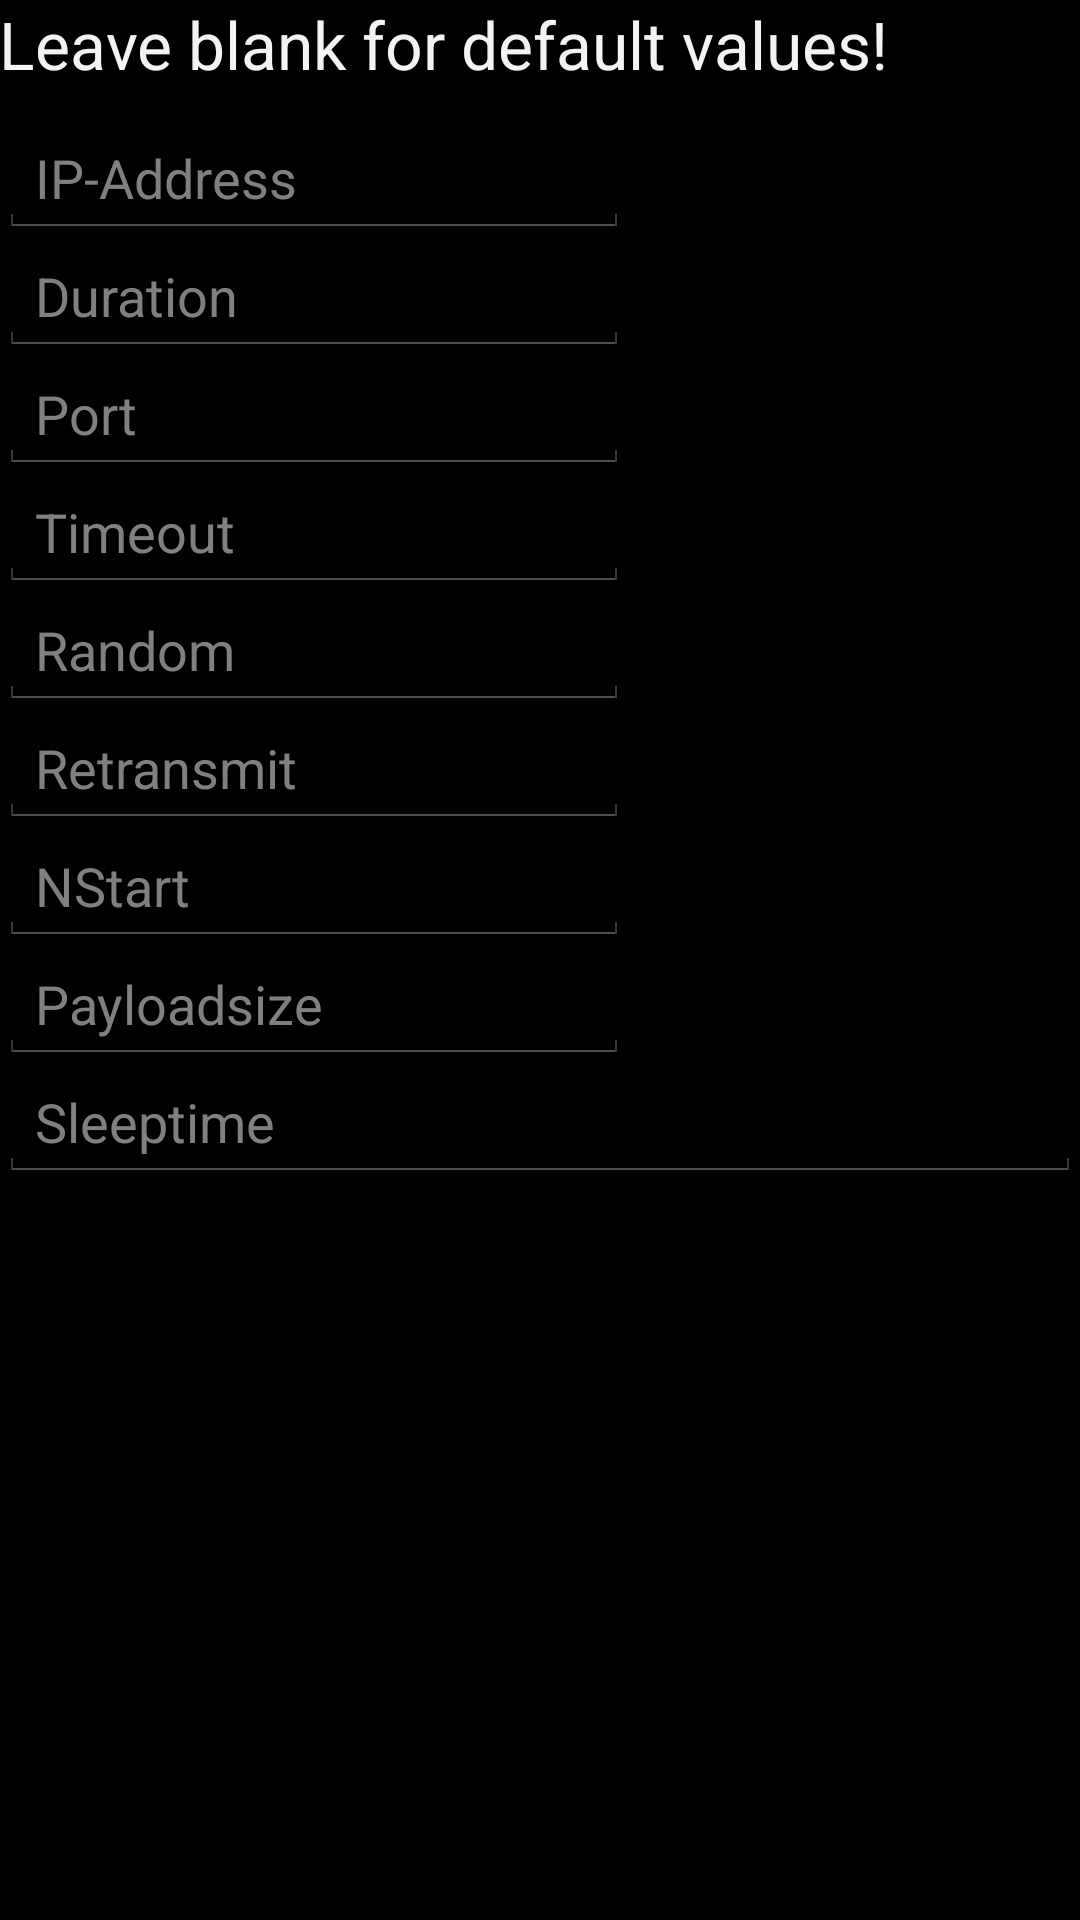

Here is an Android app screen rendered from its layout file. Give the layout XML and the strings, colors and styles it references.
<!-- AndroidManifest.xml: application theme AppTheme -->
<!-- res/layout/data_input.xml -->
<?xml version="1.0" encoding="utf-8"?>

<RelativeLayout xmlns:android="http://schemas.android.com/apk/res/android"
    xmlns:tools="http://schemas.android.com/tools"
    android:layout_width="match_parent"
    android:layout_height="match_parent"
    android:paddingBottom="@dimen/activity_vertical_margin"
    android:paddingLeft="@dimen/activity_horizontal_margin"
    android:paddingRight="@dimen/activity_horizontal_margin"
    android:paddingTop="@dimen/activity_vertical_margin"
    tools:context=".Main" >

    <ScrollView
        android:id="@+id/scrollView1"
        android:layout_width="fill_parent"
        android:layout_height="fill_parent"
        android:layout_alignTop="@+id/Error"
        android:layout_marginTop="40dp" >

        <LinearLayout
            android:layout_width="fill_parent"
            android:layout_height="455dp"
            android:orientation="vertical" >

            <EditText
                android:id="@+id/IPAddress"
                android:layout_width="wrap_content"
                android:layout_height="wrap_content"
                android:ems="10"
                android:hint="@string/IPField" />

            <EditText
                android:id="@+id/Time"
                android:layout_width="wrap_content"
                android:layout_height="wrap_content"
                android:ems="10"
                android:hint="@string/TimeField"
                android:inputType="number" />

            <EditText
                android:id="@+id/Port"
                android:layout_width="wrap_content"
                android:layout_height="wrap_content"
                android:ems="10"
                android:hint="@string/PortField"
                android:inputType="number" />

            <EditText
                android:id="@+id/timeout"
                android:layout_width="wrap_content"
                android:layout_height="wrap_content"
                android:ems="10"
                android:hint="@string/Timeout"
                android:inputType="number" />

            <EditText
                android:id="@+id/random"
                android:layout_width="wrap_content"
                android:layout_height="wrap_content"
                android:ems="10"
                android:hint="@string/Random"
                android:inputType="numberDecimal" />

            <EditText
                android:id="@+id/retransmitt"
                android:layout_width="wrap_content"
                android:layout_height="wrap_content"
                android:ems="10"
                android:hint="@string/Retransmit"
                android:inputType="number" />

            <EditText
                android:id="@+id/nStart"
                android:layout_width="wrap_content"
                android:layout_height="wrap_content"
                android:ems="10"
                android:hint="@string/NStart"
                android:inputType="number" />

            <EditText
                android:id="@+id/payloadSize"
                android:layout_width="wrap_content"
                android:layout_height="wrap_content"
                android:ems="10"
                android:hint="@string/Payloadsize"
                android:inputType="number" />

            <EditText
                android:id="@+id/sleep"
                android:layout_width="match_parent"
                android:layout_height="wrap_content"
                android:ems="10"
                android:hint="@string/Sleep"
                android:inputType="number" />
        </LinearLayout>
    </ScrollView>

    <TextView
        android:id="@+id/Error"
        android:layout_width="wrap_content"
        android:layout_height="wrap_content"
        android:layout_alignLeft="@+id/scrollView1"
        android:layout_alignParentTop="true"
        android:text="@string/Blank"
        android:textAppearance="?android:attr/textAppearanceLarge" />

</RelativeLayout>
<!-- resources referenced by this layout -->
<resources>
  <string name="Blank">Leave blank for default values!</string>
  <string name="IPField">IP-Address</string>
  <string name="NStart">NStart</string>
  <string name="Payloadsize">Payloadsize</string>
  <string name="PortField">Port</string>
  <string name="Random">Random</string>
  <string name="Retransmit">Retransmit</string>
  <string name="Sleep">Sleeptime</string>
  <string name="TimeField">Duration</string>
  <string name="Timeout">Timeout</string>
  <style name="AppTheme" parent="android:Theme.Holo.NoActionBar" />
</resources>
